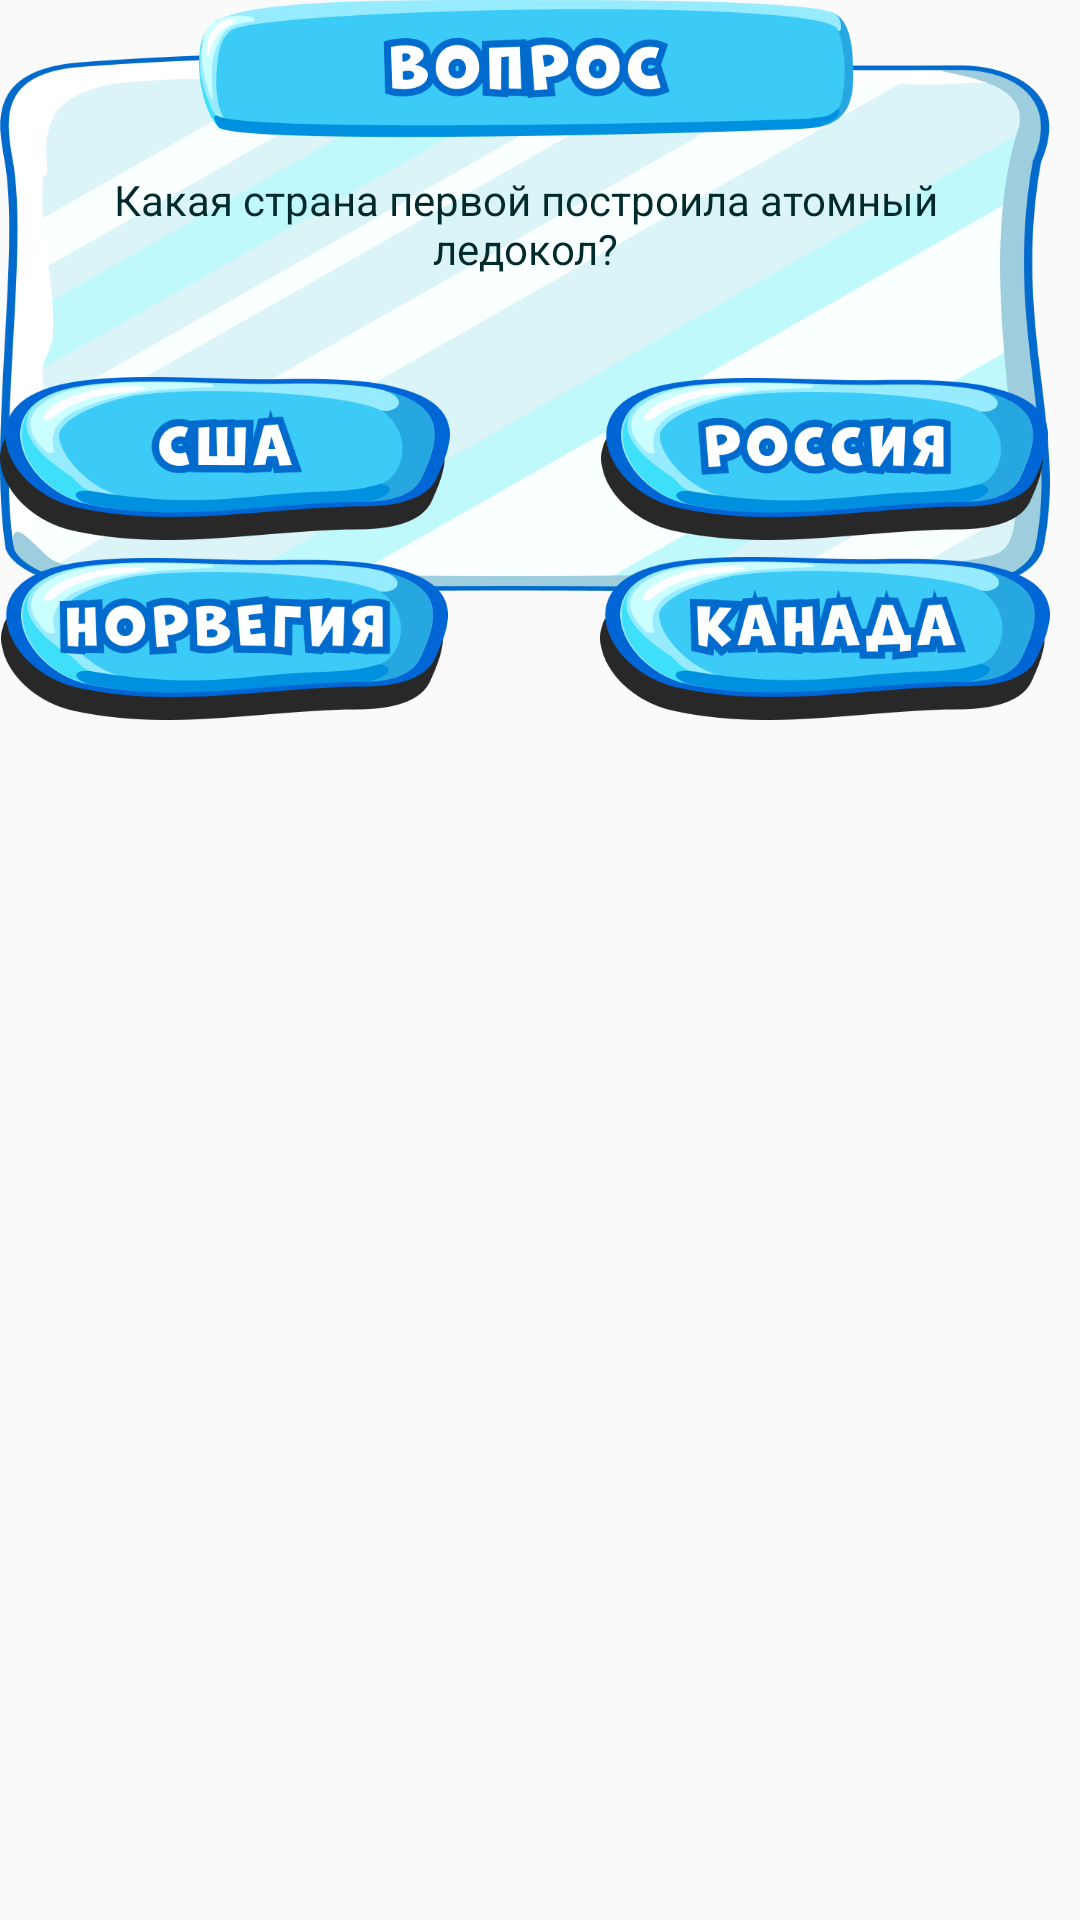

Write the Android layout XML for this screen, with the resource values it uses.
<!-- AndroidManifest.xml: application theme AppTheme -->
<!-- res/layout/quiz_1_fragment.xml -->
<?xml version="1.0" encoding="utf-8"?>
<androidx.constraintlayout.widget.ConstraintLayout
        xmlns:android="http://schemas.android.com/apk/res/android"
        xmlns:app="http://schemas.android.com/apk/res-auto" xmlns:tools="http://schemas.android.com/tools"
        android:maxHeight="240dp"
        android:maxWidth="350dp"
        android:minHeight="240dp"
        android:minWidth="350dp"
        android:layout_height="match_parent"
        android:layout_width="match_parent">

    <ImageView
            android:src="@drawable/quiz_background"
            android:adjustViewBounds="true"
            android:layout_width="350dp"
            android:layout_height="wrap_content"
            android:id="@+id/imageView"/>

    <TextView
            android:id="@+id/text"
            android:textColor="@color/colorHintText"
            android:gravity="center"
            android:textSize="14dp"
            app:fontFamily="@font/open_sans_family"
            android:paddingLeft="16dp"
            android:paddingRight="16dp"
            android:text="@string/quiz_1"
            android:layout_width="350dp"
            android:layout_height="wrap_content"
            android:layout_marginBottom="8dp"
            app:layout_constraintBottom_toTopOf="@+id/ready_button"
            android:layout_marginTop="57dp"
            app:layout_constraintTop_toTopOf="@+id/imageView"/>

    <ImageView
            android:id="@+id/answer_1"
            android:src="@drawable/quiz_1_answer_1"
            android:adjustViewBounds="true"
            android:layout_width="150dp"
            android:layout_height="wrap_content"
            app:layout_constraintEnd_toEndOf="parent"
            app:layout_constraintBottom_toBottomOf="parent"
            android:layout_marginBottom="60dp"
    />
    <ImageView
            android:id="@+id/answer_2"
            android:src="@drawable/quiz_1_answer_2"
            android:adjustViewBounds="true"
            android:layout_width="150dp"
            android:layout_height="wrap_content"
            app:layout_constraintBottom_toBottomOf="parent"
            app:layout_constraintStart_toStartOf="parent"
            android:layout_marginBottom="60dp"
    />
    <ImageView
            android:id="@+id/answer_3"
            android:src="@drawable/quiz_1_answer_3"
            android:adjustViewBounds="true"
            android:layout_width="150dp"
            android:layout_height="wrap_content"
            app:layout_constraintBottom_toBottomOf="parent"
            app:layout_constraintStart_toStartOf="parent"/>
    <ImageView
            android:id="@+id/answer_4"
            android:src="@drawable/quiz_1_answer_4"
            android:adjustViewBounds="true"
            android:layout_width="150dp"
            android:layout_height="wrap_content"
            app:layout_constraintEnd_toEndOf="parent"
            app:layout_constraintBottom_toBottomOf="parent"
    />


</androidx.constraintlayout.widget.ConstraintLayout>
<!-- resources referenced by this layout -->
<resources>
  <color name="colorHintText">#002A2C</color>
  <!-- drawable quiz_1_answer_1: png bitmap (drawable, 23975 bytes) -->
  <!-- drawable quiz_1_answer_2: png bitmap (drawable, 20295 bytes) -->
  <!-- drawable quiz_1_answer_3: png bitmap (drawable, 24326 bytes) -->
  <!-- drawable quiz_1_answer_4: png bitmap (drawable, 23535 bytes) -->
  <!-- drawable quiz_background: png bitmap (drawable, 71078 bytes) -->
  <string name="quiz_1">Какая страна первой построила атомный ледокол?</string>
  <style name="AppTheme" parent="Theme.AppCompat.Light.NoActionBar">
          
          <item name="colorPrimary">@color/colorPrimary</item>
          <item name="colorPrimaryDark">@color/colorPrimaryDark</item>
          <item name="colorAccent">@color/colorAccent</item>
  
          <item name="android:windowAnimationStyle">@null</item>
      </style>
  <color name="colorPrimary">#008577</color>
  <color name="colorPrimaryDark">#00574B</color>
  <color name="colorAccent">#D81B60</color>
</resources>
